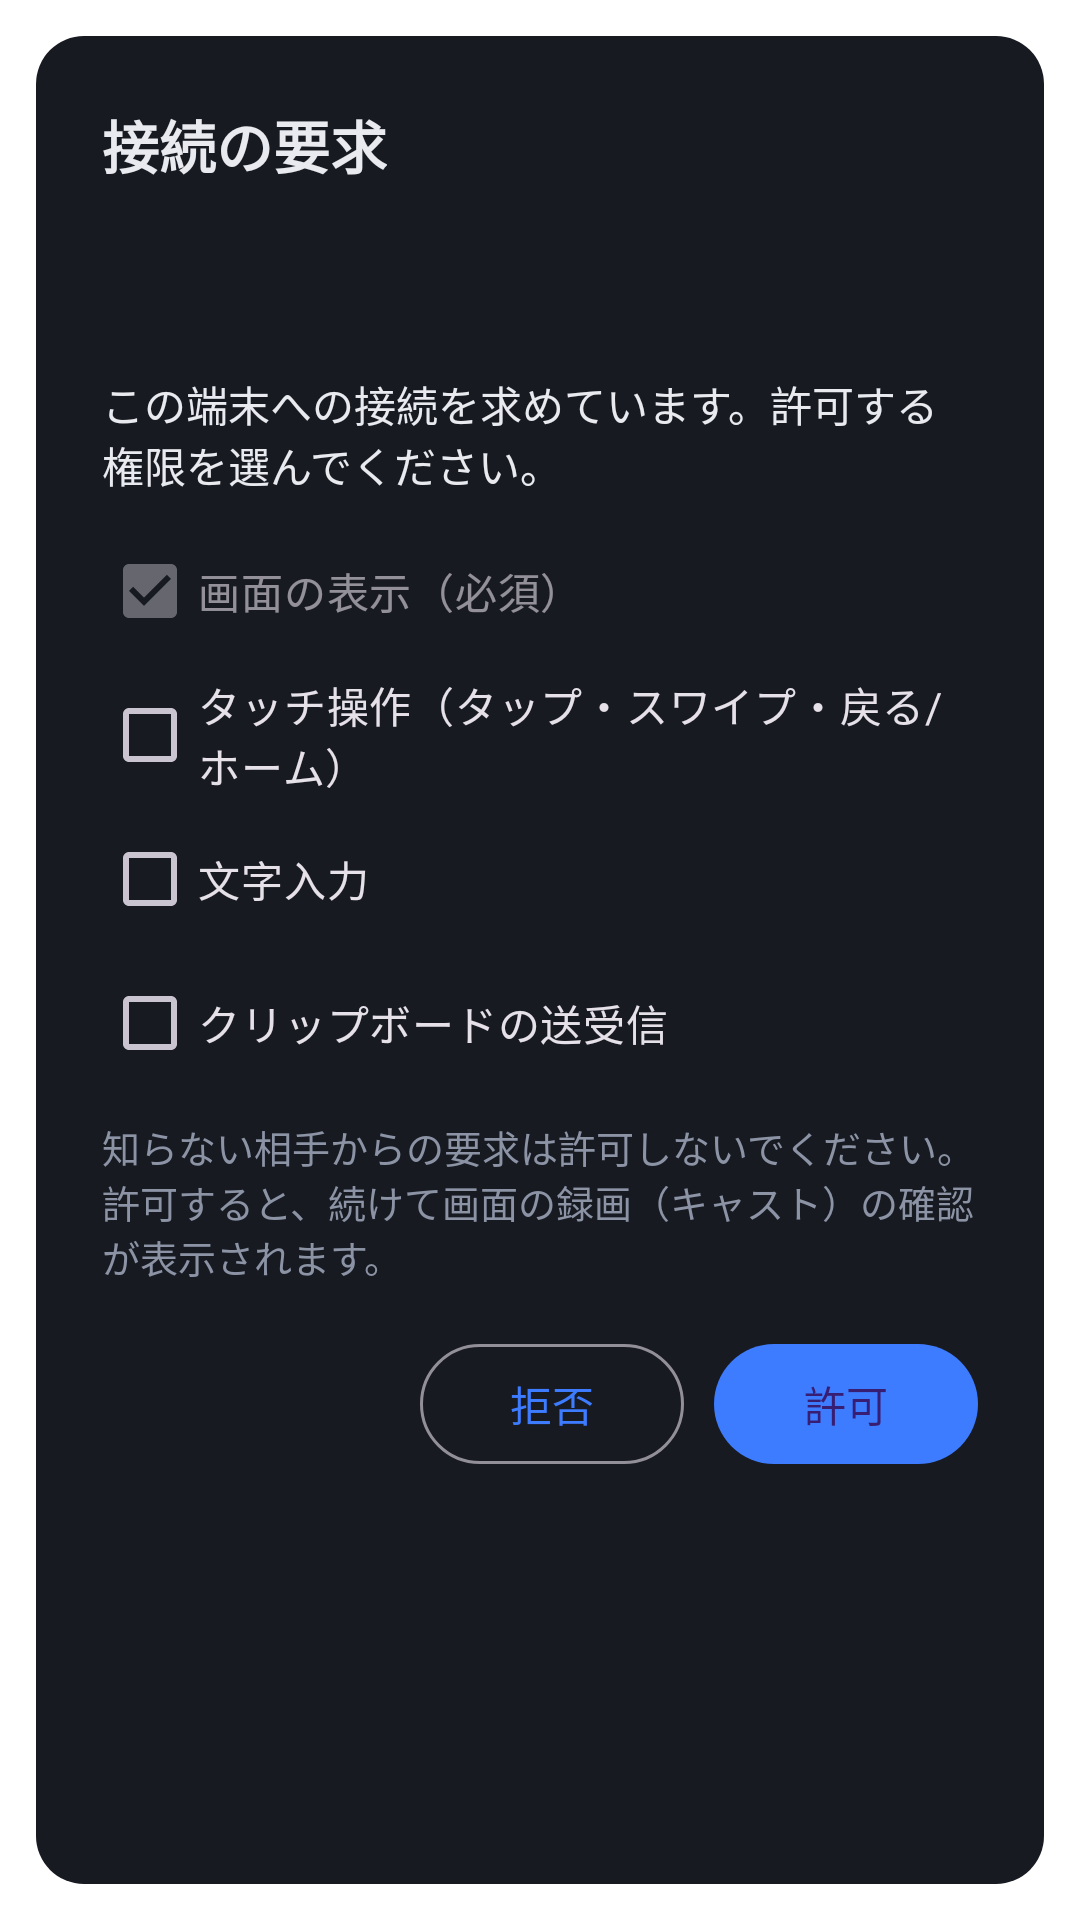

Produce the Android XML layout that renders to this screen, including the resource entries it uses.
<!-- AndroidManifest.xml: activity theme Theme.AnyLink.Dialog -->
<!-- res/layout/activity_incoming.xml -->
<?xml version="1.0" encoding="utf-8"?>
<ScrollView xmlns:android="http://schemas.android.com/apk/res/android"
    android:layout_width="match_parent"
    android:layout_height="wrap_content">

    <LinearLayout
        android:layout_width="match_parent"
        android:layout_height="wrap_content"
        android:orientation="vertical"
        android:padding="22dp">

        <TextView
            android:layout_width="wrap_content"
            android:layout_height="wrap_content"
            android:text="接続の要求"
            android:textColor="@color/text"
            android:textSize="19sp"
            android:textStyle="bold" />

        <TextView
            android:id="@+id/who"
            android:layout_width="wrap_content"
            android:layout_height="wrap_content"
            android:layout_marginTop="12dp"
            android:textColor="@color/text"
            android:textSize="17sp"
            android:textStyle="bold" />

        <TextView
            android:id="@+id/whoInfo"
            android:layout_width="wrap_content"
            android:layout_height="wrap_content"
            android:textColor="@color/sub"
            android:textSize="13sp" />

        <TextView
            android:layout_width="match_parent"
            android:layout_height="wrap_content"
            android:layout_marginTop="10dp"
            android:text="この端末への接続を求めています。許可する権限を選んでください。"
            android:textColor="@color/text" />

        <CheckBox
            android:layout_width="match_parent"
            android:layout_height="wrap_content"
            android:layout_marginTop="8dp"
            android:checked="true"
            android:enabled="false"
            android:text="画面の表示（必須）" />

        <CheckBox
            android:id="@+id/permControl"
            android:layout_width="match_parent"
            android:layout_height="wrap_content"
            android:text="タッチ操作（タップ・スワイプ・戻る/ホーム）" />

        <CheckBox
            android:id="@+id/permKeyboard"
            android:layout_width="match_parent"
            android:layout_height="wrap_content"
            android:text="文字入力" />

        <CheckBox
            android:id="@+id/permClipboard"
            android:layout_width="match_parent"
            android:layout_height="wrap_content"
            android:text="クリップボードの送受信" />

        <TextView
            android:id="@+id/accWarn"
            android:layout_width="match_parent"
            android:layout_height="wrap_content"
            android:layout_marginTop="4dp"
            android:text="ユーザー補助が無効なので、操作・文字入力は反映されません（画面の表示のみ）。"
            android:textColor="@color/warn"
            android:textSize="12.5sp"
            android:visibility="gone" />

        <TextView
            android:layout_width="match_parent"
            android:layout_height="wrap_content"
            android:layout_marginTop="8dp"
            android:text="知らない相手からの要求は許可しないでください。許可すると、続けて画面の録画（キャスト）の確認が表示されます。"
            android:textColor="@color/sub"
            android:textSize="12.5sp" />

        <LinearLayout
            android:layout_width="match_parent"
            android:layout_height="wrap_content"
            android:layout_marginTop="16dp"
            android:gravity="end"
            android:orientation="horizontal">

            <com.google.android.material.button.MaterialButton
                android:id="@+id/reject"
                style="@style/Widget.Material3.Button.OutlinedButton"
                android:layout_width="wrap_content"
                android:layout_height="wrap_content"
                android:text="拒否" />

            <com.google.android.material.button.MaterialButton
                android:id="@+id/accept"
                android:layout_width="wrap_content"
                android:layout_height="wrap_content"
                android:layout_marginStart="10dp"
                android:text="許可" />
        </LinearLayout>
    </LinearLayout>
</ScrollView>
<!-- resources referenced by this layout -->
<resources>
  <color name="sub">#8B93A5</color>
  <color name="text">#E8EAEF</color>
  <color name="warn">#F5A524</color>
  <style name="Theme.AnyLink.Dialog" parent="Theme.Material3.Dark.Dialog">
          <item name="colorPrimary">@color/accent</item>
          <item name="android:windowBackground">@drawable/dialog_bg</item>
          <item name="android:windowCloseOnTouchOutside">false</item>
          <item name="windowNoTitle">true</item>
          <item name="android:windowNoTitle">true</item>
          <item name="android:windowMinWidthMajor">90%</item>
          <item name="android:windowMinWidthMinor">90%</item>
      </style>
  <color name="accent">#3D7BFF</color>
  <!-- drawable dialog_bg (drawable) -->
  <?xml version="1.0" encoding="utf-8"?>
  <inset xmlns:android="http://schemas.android.com/apk/res/android" android:inset="12dp">
      <shape android:shape="rectangle">
          <solid android:color="@color/panel" />
          <corners android:radius="16dp" />
      </shape>
  </inset>
  <color name="panel">#171A21</color>
</resources>
